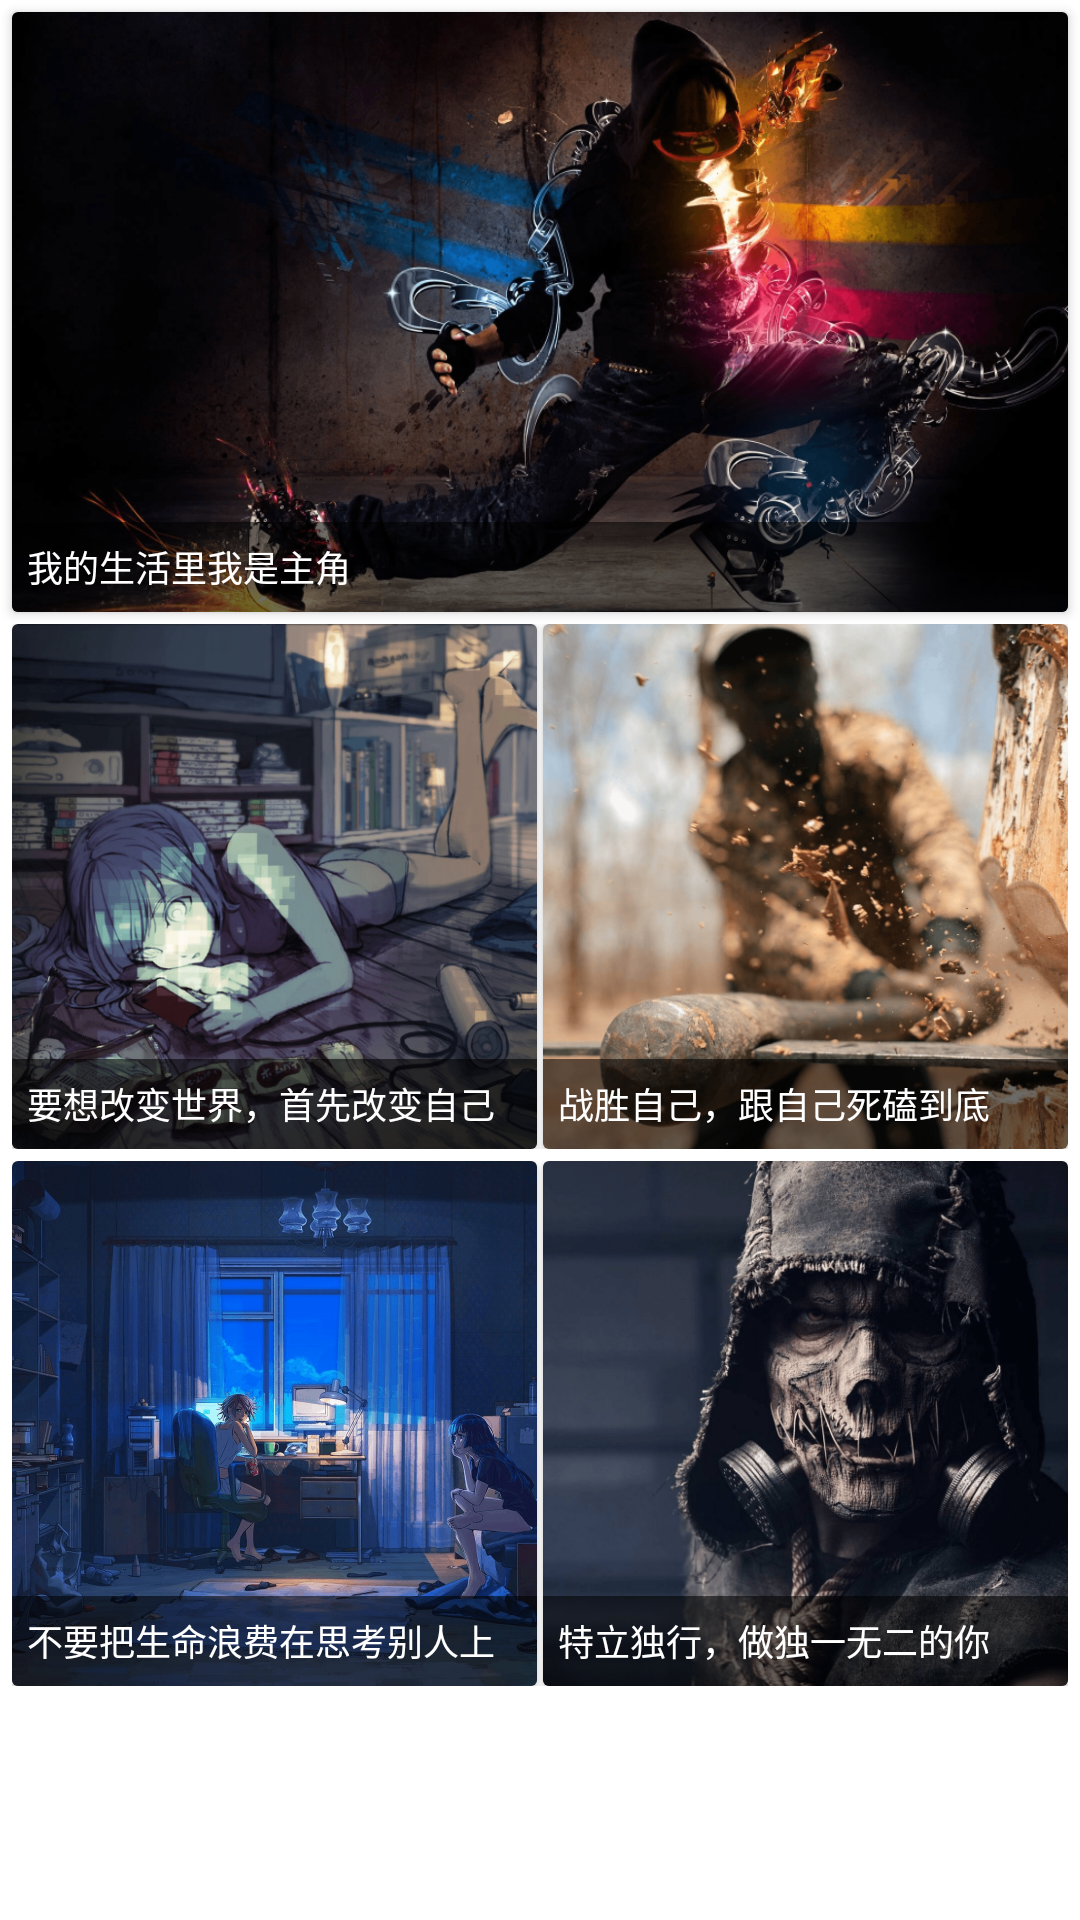

Here is an Android app screen rendered from its layout file. Give the layout XML and the strings, colors and styles it references.
<!-- AndroidManifest.xml: application theme AppTheme -->
<!-- res/layout/content_main.xml -->
<?xml version="1.0" encoding="utf-8"?>
<ScrollView
    xmlns:android="http://schemas.android.com/apk/res/android"
    xmlns:app="http://schemas.android.com/apk/res-auto"
    xmlns:tools="http://schemas.android.com/tools"
    android:layout_width="match_parent"
    android:layout_height="match_parent"
    android:background="@color/colorIconsText"
    android:clipToPadding="false"
    android:fitsSystemWindows="true"
    app:layout_behavior="@string/appbar_scrolling_view_behavior"
    tools:context=".ui.activity.MainActivity"
    tools:showIn="@layout/activity_main">

    <LinearLayout
        android:layout_width="match_parent"
        android:layout_height="wrap_content"
        android:clipToPadding="false"
        android:gravity="center_horizontal"
        android:orientation="vertical"
        android:padding="@dimen/space_4"
        android:scrollbarStyle="outsideOverlay">

        <android.support.v7.widget.CardView
            android:id="@+id/this_is_me"
            android:layout_width="match_parent"
            android:layout_height="@dimen/space_200"
            android:layout_marginBottom="@dimen/space_4"
            android:clickable="true"
            android:foreground="?android:attr/selectableItemBackground">

            <RelativeLayout
                android:layout_width="match_parent"
                android:layout_height="match_parent">

                <ImageView
                    style="@style/commone_image_style"
                    android:src="@drawable/this_is_me"/>

                <TextView
                    android:layout_width="match_parent"
                    android:layout_height="@dimen/space_30"
                    android:layout_alignParentBottom="true"
                    android:background="@color/black_transparent"
                    android:ellipsize="end"
                    android:gravity="center_vertical"
                    android:lines="1"
                    android:padding="@dimen/space_5"
                    android:text="@string/role"
                    android:textColor="@color/colorIconsText"
                    android:textSize="12sp"/>

            </RelativeLayout>

        </android.support.v7.widget.CardView>

        <LinearLayout
            android:layout_width="match_parent"
            android:layout_height="@dimen/space_175"
            android:layout_marginBottom="@dimen/space_4"
            android:baselineAligned="false"
            android:orientation="horizontal">

            <android.support.v7.widget.CardView
                android:id="@+id/change_self"
                android:layout_width="0dp"
                android:layout_height="match_parent"
                android:layout_marginRight="@dimen/space_2"
                android:layout_weight="1"
                android:clickable="true"
                android:foreground="?android:attr/selectableItemBackground">

                <RelativeLayout
                    android:layout_width="match_parent"
                    android:layout_height="match_parent">

                    <ImageView
                        style="@style/commone_image_style"
                        android:src="@drawable/change_my_self"/>

                    <TextView
                        android:layout_width="match_parent"
                        android:layout_height="@dimen/space_30"
                        android:layout_alignParentBottom="true"
                        android:background="@color/black_transparent"
                        android:ellipsize="end"
                        android:gravity="center_vertical"
                        android:lines="1"
                        android:padding="@dimen/space_5"
                        android:text="@string/changes"
                        android:textColor="@color/colorIconsText"
                        android:textSize="12sp"/>

                </RelativeLayout>

            </android.support.v7.widget.CardView>

            <android.support.v7.widget.CardView
                android:id="@+id/fight_self"
                android:layout_width="0dp"
                android:layout_height="match_parent"
                android:layout_weight="1"
                android:clickable="true"
                android:foreground="?android:attr/selectableItemBackground">

                <RelativeLayout
                    android:layout_width="match_parent"
                    android:layout_height="match_parent">

                    <ImageView
                        style="@style/commone_image_style"
                        android:src="@drawable/fight_with_myself"/>

                    <TextView
                        android:layout_width="match_parent"
                        android:layout_height="@dimen/space_30"
                        android:layout_alignParentBottom="true"
                        android:background="@color/black_transparent"
                        android:ellipsize="end"
                        android:gravity="center_vertical"
                        android:lines="1"
                        android:padding="@dimen/space_5"
                        android:text="@string/fights"
                        android:textColor="@color/colorIconsText"
                        android:textSize="12sp"/>

                </RelativeLayout>

            </android.support.v7.widget.CardView>

        </LinearLayout>

        <LinearLayout
            android:layout_width="match_parent"
            android:layout_height="@dimen/space_175"
            android:layout_marginBottom="@dimen/space_4"
            android:baselineAligned="false"
            android:orientation="horizontal">

            <android.support.v7.widget.CardView
                android:id="@+id/stop_thinking"
                android:layout_width="0dp"
                android:layout_height="match_parent"
                android:layout_marginRight="@dimen/space_2"
                android:layout_weight="1"
                android:clickable="true"
                android:foreground="?android:attr/selectableItemBackground">

                <RelativeLayout
                    android:layout_width="match_parent"
                    android:layout_height="match_parent">

                    <ImageView
                        style="@style/commone_image_style"
                        android:src="@drawable/stop_thinking_anybody"/>

                    <TextView
                        android:layout_width="match_parent"
                        android:layout_height="@dimen/space_30"
                        android:layout_alignParentBottom="true"
                        android:background="@color/black_transparent"
                        android:ellipsize="end"
                        android:gravity="center_vertical"
                        android:lines="1"
                        android:padding="@dimen/space_5"
                        android:text="@string/think"
                        android:textColor="@color/colorIconsText"
                        android:textSize="12sp"/>

                </RelativeLayout>

            </android.support.v7.widget.CardView>

            <android.support.v7.widget.CardView
                android:id="@+id/one_of_self"
                android:layout_width="0dp"
                android:layout_height="match_parent"
                android:layout_weight="1"
                android:clickable="true"
                android:foreground="?android:attr/selectableItemBackground">

                <RelativeLayout
                    android:layout_width="match_parent"
                    android:layout_height="match_parent">

                    <ImageView
                        style="@style/commone_image_style"
                        android:src="@drawable/one_of_me"/>

                    <TextView
                        android:layout_width="match_parent"
                        android:layout_height="@dimen/space_30"
                        android:layout_alignParentBottom="true"
                        android:background="@color/black_transparent"
                        android:ellipsize="end"
                        android:gravity="center_vertical"
                        android:lines="1"
                        android:padding="@dimen/space_5"
                        android:text="@string/one"
                        android:textColor="@color/colorIconsText"
                        android:textSize="12sp"/>

                </RelativeLayout>

            </android.support.v7.widget.CardView>

        </LinearLayout>

    </LinearLayout>
</ScrollView>
<!-- resources referenced by this layout -->
<resources>
  <color name="black_transparent">#90000000</color>
  <color name="colorIconsText">#FFFFFF</color>
  <dimen name="space_175">175dp</dimen>
  <dimen name="space_2">2dp</dimen>
  <dimen name="space_200">200dp</dimen>
  <dimen name="space_30">30dp</dimen>
  <dimen name="space_4">4dp</dimen>
  <dimen name="space_5">5dp</dimen>
  <!-- drawable change_my_self: png bitmap (drawable-hdpi, 667124 bytes) -->
  <!-- drawable fight_with_myself: png bitmap (drawable-hdpi, 779835 bytes) -->
  <!-- drawable one_of_me: png bitmap (drawable-hdpi, 530922 bytes) -->
  <!-- drawable stop_thinking_anybody: png bitmap (drawable-hdpi, 633536 bytes) -->
  <!-- drawable this_is_me: png bitmap (drawable-hdpi, 673423 bytes) -->
  <string name="changes">要想改变世界，首先改变自己</string>
  <string name="fights">战胜自己，跟自己死磕到底</string>
  <string name="one">特立独行，做独一无二的你</string>
  <string name="role">我的生活里我是主角</string>
  <string name="think">不要把生命浪费在思考别人上</string>
  <style name="commone_image_style" parent="wrap_layout_style">
          <item name="android:layout_gravity">bottom|center_horizontal</item>
          <item name="android:scaleType">centerCrop</item>
      </style>
  <style name="AppTheme" parent="Theme.AppCompat.Light.DarkActionBar">
          
          <item name="colorPrimary">@color/colorPrimary</item>
          <item name="colorPrimaryDark">@color/colorPrimaryDark</item>
          <item name="colorAccent">@color/colorAccent</item>
      </style>
  <style name="wrap_layout_style">
          <item name="android:layout_width">wrap_content</item>
          <item name="android:layout_height">wrap_content</item>
      </style>
  <color name="colorPrimary">#009688</color>
  <color name="colorPrimaryDark">#00796B</color>
  <color name="colorAccent">#9E9E9E</color>
</resources>
